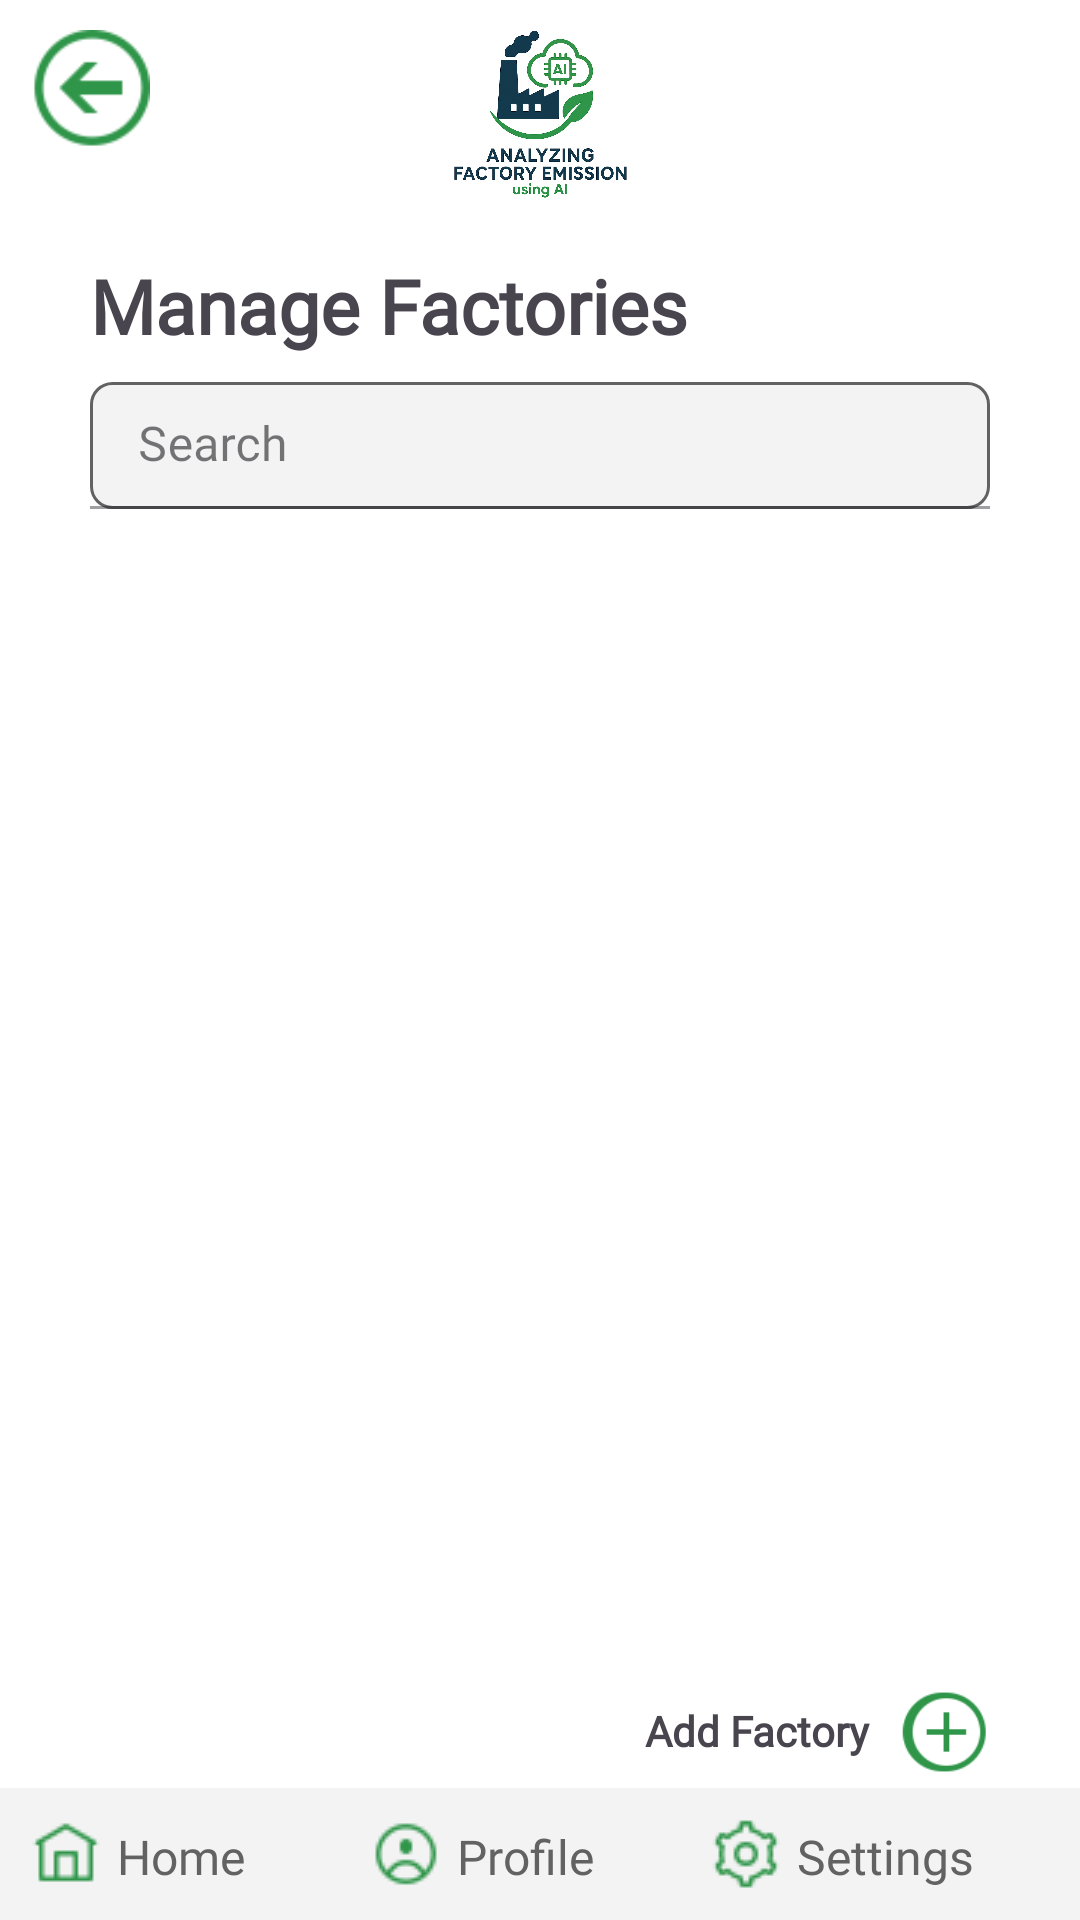

The Android layout XML behind this screen, and the referenced resources:
<!-- AndroidManifest.xml: application theme Theme.Factory_Emission -->
<!-- res/layout/activity_manage_factories.xml -->
<?xml version="1.0" encoding="utf-8"?>
<RelativeLayout xmlns:android="http://schemas.android.com/apk/res/android"
    xmlns:app="http://schemas.android.com/apk/res-auto"
    xmlns:tools="http://schemas.android.com/tools"
    android:id="@+id/main"
    android:layout_width="match_parent"
    android:layout_height="match_parent"
    android:background="@color/white"
    tools:context=".admin.ManageFactoriesActivity">

    <ImageView
        android:id="@+id/imgLogo"
        android:layout_width="75dp"
        android:layout_height="75dp"
        android:layout_centerHorizontal="true"
        android:src="@drawable/logo"/>
    <ImageView
        android:id="@+id/imgBack"
        android:layout_width="40dp"
        android:layout_height="40dp"
        android:layout_alignParentLeft="true"
        android:layout_marginLeft="10dp"
        android:layout_marginTop="10dp"
        android:src="@drawable/back_img"/>
    <LinearLayout
        android:layout_width="match_parent"
        android:layout_height="match_parent"
        android:layout_below="@+id/imgLogo"
        android:padding="10dp"
        android:orientation="vertical">
        <TextView
            android:layout_width="wrap_content"
            android:layout_height="0dp"
            android:layout_weight="1"
            android:fontFamily="@font/lunasima_bold"
            android:textStyle="bold"
            android:layout_marginHorizontal="20dp"
            android:text="@string/manage_factory"
            android:textSize="25dp" />
        <RelativeLayout
            android:id="@+id/layout_search"
            android:layout_width="wrap_content"
            android:layout_height="0dp"
            android:layout_centerHorizontal="true"
            android:layout_marginHorizontal="20dp"
            android:layout_weight="1"
            android:orientation="horizontal">

            <com.google.android.material.textfield.TextInputLayout
                android:id="@+id/txtSearch"
                style="@style/Widget.MaterialComponents.TextInputLayout.FilledBox"
                android:layout_width="match_parent"
                android:layout_height="wrap_content"
                android:hint="Search"
                android:transitionName="fullname_tran"
                app:counterMaxLength="30">

                <com.google.android.material.textfield.TextInputEditText
                    android:layout_width="match_parent"
                    android:layout_height="wrap_content"
                    android:background="@drawable/round_text"
                    android:fontFamily="@font/lunasima_regular"
                    android:inputType="text"
                    android:textColor="@color/dark_gray" />
            </com.google.android.material.textfield.TextInputLayout>
            <ImageView
                android:id="@+id/imgSearch"
                android:layout_width="30dp"
                android:layout_height="wrap_content"
                android:layout_marginLeft="300dp"
                android:src="@drawable/search" />
        </RelativeLayout>
        <androidx.recyclerview.widget.RecyclerView
            android:id="@+id/recyclerView"
            android:layout_width="match_parent"
            android:layout_height="0dp"
            android:layout_weight="9"
            android:layout_marginHorizontal="20dp"
            tools:listitem="@layout/factory_layout"
            android:scrollbars="vertical" />
        <LinearLayout
            android:layout_width="match_parent"
            android:layout_height="0dp"
            android:layout_weight="1"
            android:layout_marginBottom="35dp"
            android:gravity="right"
            android:orientation="horizontal">
            <TextView
                android:id="@+id/txtAdd"
                android:layout_width="wrap_content"
                android:layout_height="wrap_content"
                android:fontFamily="@font/lunasima_bold"
                android:textStyle="bold"
                android:paddingTop="15dp"
                android:paddingRight="10dp"
                android:text="@string/add_factory"
                android:textSize="14dp" />
            <ImageView
                android:id="@+id/imgAdd"
                android:layout_width="30dp"
                android:layout_height="30dp"
                android:layout_marginRight="20dp"
                android:layout_marginVertical="10dp"
                android:src="@drawable/add"/>
        </LinearLayout>
    </LinearLayout>
    <LinearLayout
        android:layout_width="match_parent"
        android:layout_height="wrap_content"
        android:orientation="horizontal"
        android:background="@color/light_gray"
        android:padding="10dp"
        android:gravity="center_horizontal"
        android:layout_alignParentBottom="true">
    <LinearLayout
        android:layout_width="0dp"
        android:layout_height="wrap_content"
        android:orientation="horizontal"
        android:layout_weight="1">
        <ImageView
            android:id="@+id/imgHome"
            android:layout_width="wrap_content"
            android:layout_height="wrap_content"
            android:src="@drawable/home" />
        <TextView
            android:id="@+id/txtHome"
            android:layout_width="wrap_content"
            android:layout_height="wrap_content"
            android:fontFamily="@font/lunasima_bold"
            android:text="@string/home"
            android:textColor="@color/dark_gray"
            android:layout_marginTop="2dp"
            android:layout_marginLeft="5dp"
            android:textSize="16dp" />
    </LinearLayout>
    <LinearLayout
        android:layout_width="0dp"
        android:layout_height="wrap_content"
        android:orientation="horizontal"
        android:layout_weight="1">
        <ImageView
            android:id="@+id/imgProfile"
            android:layout_width="24dp"
            android:layout_height="24dp"
            android:src="@drawable/profile" />
        <TextView
            android:id="@+id/txtProfile"
            android:layout_width="wrap_content"
            android:layout_height="wrap_content"
            android:fontFamily="@font/lunasima_bold"
            android:text="@string/profile"
            android:textColor="@color/dark_gray"
            android:layout_marginLeft="5dp"
            android:layout_marginTop="2dp"
            android:textSize="16dp" />
    </LinearLayout>
    <LinearLayout
        android:layout_width="0dp"
        android:layout_height="wrap_content"
        android:orientation="horizontal"
        android:layout_weight="1">
        <ImageView
            android:id="@+id/imgSettings"
            android:layout_width="24dp"
            android:layout_height="24dp"
            android:src="@drawable/settings" />
        <TextView
            android:id="@+id/txtSettings"
            android:layout_width="wrap_content"
            android:layout_height="wrap_content"
            android:fontFamily="@font/lunasima_bold"
            android:text="@string/settings"
            android:textColor="@color/dark_gray"
            android:layout_marginLeft="5dp"
            android:layout_marginTop="2dp"
            android:textSize="16dp" />
    </LinearLayout>
    </LinearLayout>
</RelativeLayout>
<!-- res/layout/factory_layout.xml (included above) -->
<?xml version="1.0" encoding="utf-8"?>
<LinearLayout xmlns:android="http://schemas.android.com/apk/res/android"
    xmlns:tools="http://schemas.android.com/tools"
    android:layout_width="match_parent"
    android:layout_height="wrap_content"
    android:orientation="vertical"
    android:background="@drawable/curved_back"
    android:layout_marginVertical="10dp"
    android:padding="20dp">

    <TextView
        android:id="@+id/txtID"
        android:layout_width="wrap_content"
        android:layout_height="wrap_content"
        android:visibility="gone" />

    <TextView
        android:id="@+id/txtName"
        android:layout_width="match_parent"
        android:layout_height="wrap_content"
        android:textSize="18sp"
        android:fontFamily="@font/oswald_bold"
        android:textColor="@color/green"
        android:gravity="center"
        android:text="Factory Name" />
    <TextView
        android:id="@+id/txtIndustry"
        android:layout_width="match_parent"
        android:layout_height="wrap_content"
        android:textSize="14sp"
        android:layout_marginTop="5dp"
        android:fontFamily="@font/lunasima_regular"
        android:textColor="@color/black"
        android:gravity="center"
        android:text="Industry Type" />
    <TextView
        android:id="@+id/txtCity"
        android:layout_width="wrap_content"
        android:layout_height="wrap_content"
        android:textSize="16sp"
        android:layout_marginTop="5dp"
        android:padding="7dp"
        android:background="@drawable/round_text"
        android:fontFamily="@font/lunasima_regular"
        android:textColor="@color/black"
        android:layout_gravity="right"
        android:text="City" />
    <View
        android:layout_width="match_parent"
        android:layout_height="1dp"
        android:background="@color/dark_gray"
        android:layout_marginTop="8dp"
        android:layout_marginBottom="8dp"/>
    <LinearLayout
        android:layout_width="match_parent"
        android:layout_height="wrap_content"
        android:layout_marginTop="5dp"
        android:gravity="center_horizontal"
        android:orientation="horizontal">
        <ImageView
            android:layout_width="24dp"
            android:layout_height="24dp"
            android:src="@drawable/update"
            android:id="@+id/imgUpdate"/>
        <TextView
            android:id="@+id/txtUpdate"
            android:layout_width="wrap_content"
            android:layout_height="wrap_content"
            android:textSize="14sp"
            android:layout_marginTop="2dp"
            android:textColor="@color/dark_gray"
            android:layout_marginLeft="5dp"
            android:fontFamily="@font/lunasima_bold"
            android:text="@string/update" />
        <ImageView
            android:layout_width="24dp"
            android:layout_height="24dp"
            android:src="@drawable/add"
            android:layout_marginLeft="10dp"
            android:id="@+id/imgAdd"/>
        <TextView
            android:id="@+id/txtAdd"
            android:layout_width="wrap_content"
            android:layout_height="wrap_content"
            android:textSize="14sp"
            android:layout_marginTop="2dp"
            android:textColor="@color/dark_gray"
            android:layout_marginLeft="5dp"
            android:fontFamily="@font/lunasima_bold"
            android:text="@string/add_operator" />
        <ImageView
            android:layout_width="24dp"
            android:layout_height="24dp"
            android:src="@drawable/delete"
            android:layout_marginLeft="10dp"
            android:id="@+id/imgDelete"/>
        <TextView
            android:id="@+id/txtDelete"
            android:layout_width="wrap_content"
            android:layout_height="wrap_content"
            android:textSize="14sp"
            android:layout_marginTop="2dp"
            android:textColor="@color/dark_gray"
            android:layout_marginLeft="5dp"
            android:fontFamily="@font/lunasima_bold"
            android:text="@string/delete" />
    </LinearLayout>



</LinearLayout>
<!-- resources referenced by this layout -->
<resources>
  <color name="black">#FF000000</color>
  <color name="dark_gray">#626262</color>
  <color name="green">#2E9549</color>
  <color name="light_gray">#F3F3F3</color>
  <color name="white">#FFFFFFFF</color>
  <!-- drawable add: png bitmap (drawable, 1447 bytes) -->
  <!-- drawable back_img: png bitmap (drawable, 1289 bytes) -->
  <!-- drawable curved_back (drawable) -->
  <?xml version="1.0" encoding="utf-8"?>
  <shape xmlns:android="http://schemas.android.com/apk/res/android"  android:shape="rectangle">
      <solid android:color="@color/light_gray"/>
      <corners
          android:topLeftRadius="40dp"
          android:bottomLeftRadius="40dp"
          android:topRightRadius="40dp"
          android:bottomRightRadius="40dp" />
  </shape>
  <!-- drawable delete: png bitmap (drawable, 788 bytes) -->
  <!-- drawable home: png bitmap (drawable, 413 bytes) -->
  <!-- drawable logo: png bitmap (drawable, 697093 bytes) -->
  <!-- drawable profile: png bitmap (drawable, 633 bytes) -->
  <!-- drawable round_text (drawable) -->
  <?xml version="1.0" encoding="utf-8"?>
  <shape xmlns:android="http://schemas.android.com/apk/res/android"  android:shape="rectangle">
      <solid android:color="@color/light_gray"/>
      <stroke
          android:color="@color/dark_gray"
          android:width="1dp" />
      <corners android:radius="7dp"/>
  </shape>
  <!-- drawable search: png bitmap (drawable, 889 bytes) -->
  <!-- drawable settings: png bitmap (drawable, 679 bytes) -->
  <!-- drawable update: png bitmap (drawable, 1188 bytes) -->
  <string name="add_factory">Add Factory</string>
  <string name="add_operator">Add Operator</string>
  <string name="delete">Delete</string>
  <string name="home">Home</string>
  <string name="manage_factory">Manage Factories</string>
  <string name="profile">Profile</string>
  <string name="settings">Settings</string>
  <string name="update">Update</string>
  <style name="Theme.Factory_Emission" parent="Base.Theme.Factory_Emission" />
  <style name="Base.Theme.Factory_Emission" parent="Theme.Material3.DayNight.NoActionBar">
          
          
      </style>
</resources>
